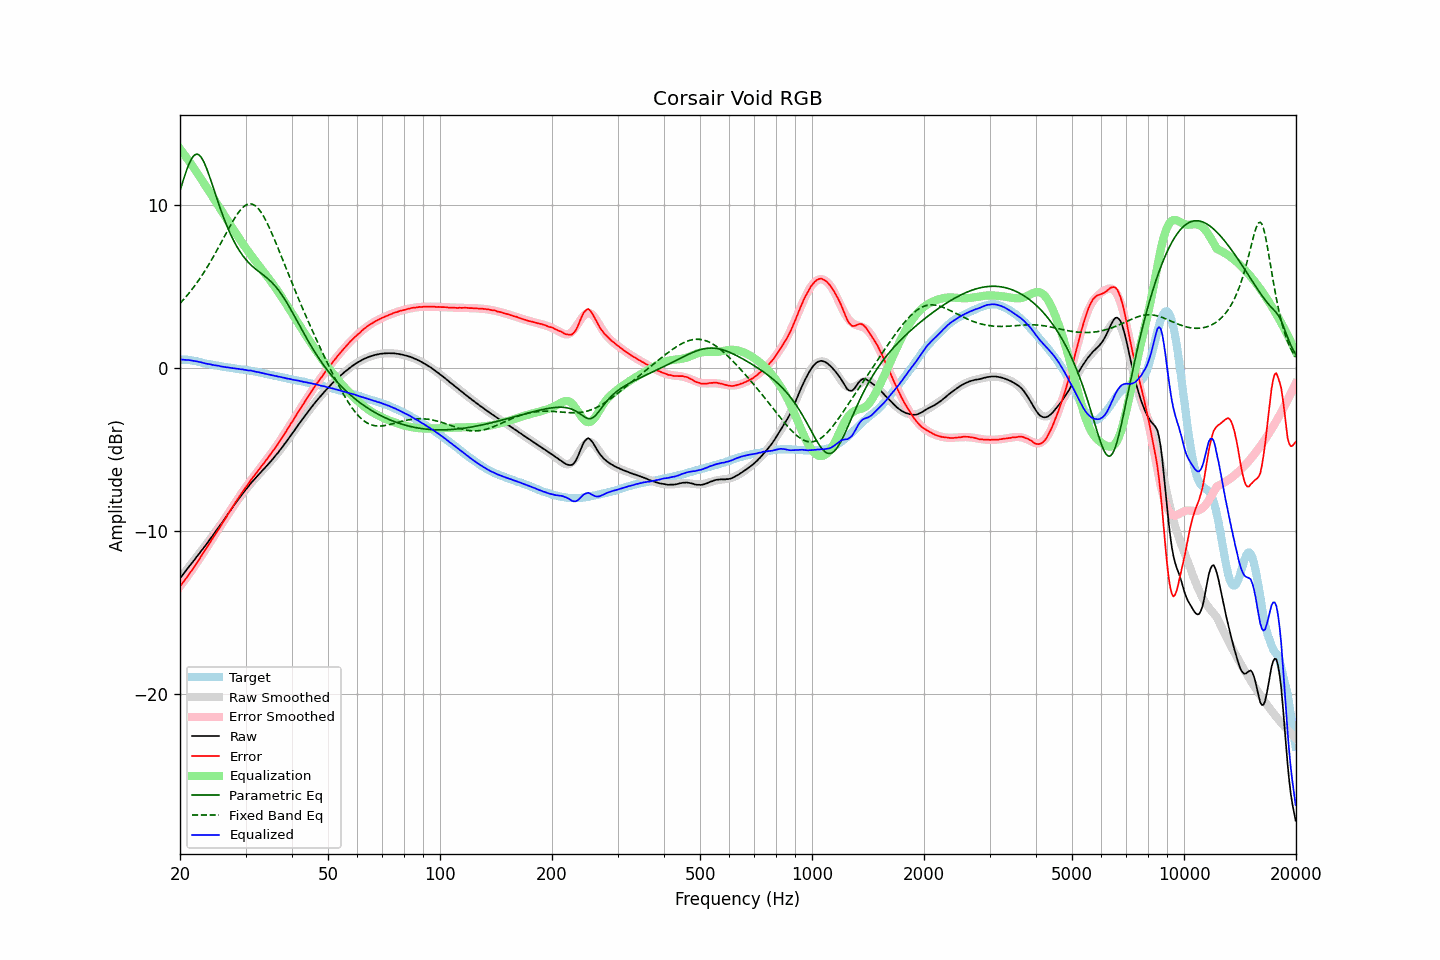

The table this chart was drawn from, first rows:
frequency, raw, error, smoothed, error_smoothed, equalization, parametric_eq, fixed_band_eq, equalized_raw, equalized_smoothed, target
20.00, -12.93, -13.41, -12.92, -13.43, 13.43, 10.85, 3.94, 0.50, 0.51, 0.48
20.20, -12.80, -13.28, -12.80, -13.30, 13.30, 11.18, 4.05, 0.50, 0.50, 0.48
20.40, -12.68, -13.16, -12.67, -13.16, 13.16, 11.49, 4.15, 0.49, 0.49, 0.48
20.61, -12.55, -13.04, -12.55, -13.03, 13.03, 11.80, 4.27, 0.48, 0.48, 0.48
20.81, -12.42, -12.90, -12.42, -12.89, 12.89, 12.09, 4.38, 0.48, 0.47, 0.48
21.02, -12.29, -12.77, -12.30, -12.76, 12.76, 12.35, 4.50, 0.47, 0.46, 0.48
21.23, -12.16, -12.62, -12.17, -12.62, 12.62, 12.59, 4.62, 0.46, 0.45, 0.46
21.44, -12.04, -12.49, -12.04, -12.48, 12.48, 12.79, 4.74, 0.44, 0.43, 0.45
21.66, -11.92, -12.35, -11.92, -12.34, 12.34, 12.94, 4.87, 0.41, 0.42, 0.43
21.87, -11.79, -12.20, -11.79, -12.19, 12.19, 13.04, 5.00, 0.41, 0.40, 0.41
22.09, -11.66, -12.06, -11.66, -12.05, 12.05, 13.10, 5.14, 0.39, 0.39, 0.40
22.31, -11.53, -11.90, -11.53, -11.90, 11.90, 13.09, 5.27, 0.37, 0.37, 0.37
22.54, -11.41, -11.76, -11.41, -11.75, 11.75, 13.04, 5.42, 0.34, 0.35, 0.35
22.76, -11.27, -11.60, -11.28, -11.60, 11.60, 12.93, 5.56, 0.33, 0.33, 0.33
22.99, -11.15, -11.45, -11.15, -11.45, 11.45, 12.78, 5.71, 0.30, 0.30, 0.30
23.22, -11.02, -11.29, -11.02, -11.30, 11.30, 12.59, 5.86, 0.28, 0.28, 0.27
23.45, -10.89, -11.13, -10.89, -11.15, 11.15, 12.36, 6.02, 0.26, 0.26, 0.25
23.69, -10.76, -11.00, -10.75, -10.99, 10.99, 12.11, 6.18, 0.23, 0.24, 0.23
23.92, -10.62, -10.83, -10.62, -10.84, 10.84, 11.84, 6.34, 0.22, 0.22, 0.21
24.16, -10.48, -10.68, -10.49, -10.68, 10.68, 11.55, 6.51, 0.21, 0.20, 0.20
24.40, -10.36, -10.54, -10.35, -10.53, 10.53, 11.25, 6.68, 0.17, 0.18, 0.18
24.65, -10.22, -10.38, -10.22, -10.38, 10.38, 10.95, 6.85, 0.15, 0.16, 0.16
24.89, -10.08, -10.22, -10.08, -10.22, 10.22, 10.66, 7.03, 0.14, 0.14, 0.14
25.14, -9.94, -10.07, -9.94, -10.07, 10.07, 10.36, 7.20, 0.13, 0.12, 0.13
25.39, -9.80, -9.91, -9.81, -9.91, 9.91, 10.07, 7.39, 0.12, 0.11, 0.11
25.65, -9.67, -9.77, -9.67, -9.76, 9.76, 9.78, 7.57, 0.09, 0.09, 0.10
25.91, -9.53, -9.60, -9.53, -9.60, 9.60, 9.51, 7.75, 0.07, 0.08, 0.07
26.16, -9.39, -9.44, -9.38, -9.44, 9.44, 9.24, 7.93, 0.06, 0.06, 0.05
26.43, -9.25, -9.30, -9.24, -9.29, 9.29, 8.98, 8.12, 0.03, 0.04, 0.04
26.69, -9.11, -9.13, -9.10, -9.13, 9.13, 8.74, 8.30, 0.02, 0.03, 0.02
26.96, -8.96, -8.97, -8.96, -8.97, 8.97, 8.50, 8.48, 0.01, 0.01, 0.01
27.23, -8.82, -8.82, -8.82, -8.82, 8.82, 8.28, 8.66, -0.01, -0.00, -0.00
27.50, -8.68, -8.67, -8.68, -8.66, 8.66, 8.07, 8.84, -0.02, -0.02, -0.01
27.77, -8.54, -8.50, -8.54, -8.51, 8.51, 7.86, 9.01, -0.03, -0.03, -0.03
28.05, -8.39, -8.34, -8.40, -8.35, 8.35, 7.67, 9.17, -0.04, -0.05, -0.05
28.33, -8.26, -8.19, -8.26, -8.20, 8.20, 7.50, 9.32, -0.06, -0.06, -0.07
28.62, -8.12, -8.04, -8.13, -8.05, 8.05, 7.33, 9.47, -0.07, -0.07, -0.08
28.90, -7.99, -7.90, -7.99, -7.90, 7.90, 7.17, 9.60, -0.09, -0.09, -0.09
29.19, -7.86, -7.75, -7.86, -7.76, 7.76, 7.02, 9.72, -0.10, -0.10, -0.11
29.48, -7.72, -7.61, -7.73, -7.61, 7.61, 6.88, 9.82, -0.11, -0.12, -0.11
29.78, -7.60, -7.48, -7.60, -7.47, 7.47, 6.75, 9.91, -0.13, -0.13, -0.13
30.08, -7.47, -7.33, -7.47, -7.33, 7.33, 6.63, 9.97, -0.14, -0.14, -0.14
30.38, -7.36, -7.20, -7.35, -7.19, 7.19, 6.52, 10.02, -0.17, -0.16, -0.16
30.68, -7.23, -7.06, -7.23, -7.06, 7.06, 6.41, 10.05, -0.17, -0.18, -0.17
30.99, -7.10, -6.91, -7.11, -6.92, 6.92, 6.31, 10.05, -0.18, -0.19, -0.19
31.30, -6.99, -6.78, -7.00, -6.79, 6.79, 6.22, 10.03, -0.20, -0.21, -0.21
31.61, -6.88, -6.66, -6.89, -6.66, 6.66, 6.13, 9.99, -0.22, -0.23, -0.22
31.93, -6.77, -6.53, -6.77, -6.53, 6.53, 6.05, 9.92, -0.24, -0.25, -0.24
32.24, -6.67, -6.39, -6.66, -6.40, 6.40, 5.97, 9.83, -0.27, -0.27, -0.27
32.57, -6.55, -6.26, -6.56, -6.27, 6.27, 5.90, 9.72, -0.28, -0.29, -0.29
32.89, -6.45, -6.15, -6.45, -6.14, 6.14, 5.82, 9.60, -0.31, -0.31, -0.30
33.22, -6.34, -6.01, -6.34, -6.01, 6.01, 5.74, 9.45, -0.33, -0.33, -0.33
33.55, -6.24, -5.89, -6.23, -5.89, 5.89, 5.67, 9.29, -0.35, -0.35, -0.35
33.89, -6.13, -5.76, -6.13, -5.76, 5.76, 5.59, 9.11, -0.37, -0.37, -0.37
34.23, -6.02, -5.63, -6.02, -5.63, 5.63, 5.51, 8.91, -0.39, -0.39, -0.39
34.57, -5.91, -5.49, -5.91, -5.50, 5.50, 5.43, 8.71, -0.41, -0.41, -0.42
34.92, -5.80, -5.36, -5.80, -5.36, 5.36, 5.34, 8.50, -0.44, -0.43, -0.44
35.27, -5.69, -5.24, -5.68, -5.23, 5.23, 5.24, 8.27, -0.46, -0.46, -0.45
35.62, -5.57, -5.09, -5.57, -5.09, 5.09, 5.14, 8.04, -0.48, -0.48, -0.48
35.97, -5.46, -4.96, -5.45, -4.95, 4.95, 5.03, 7.81, -0.51, -0.50, -0.50
... 635 more rows
